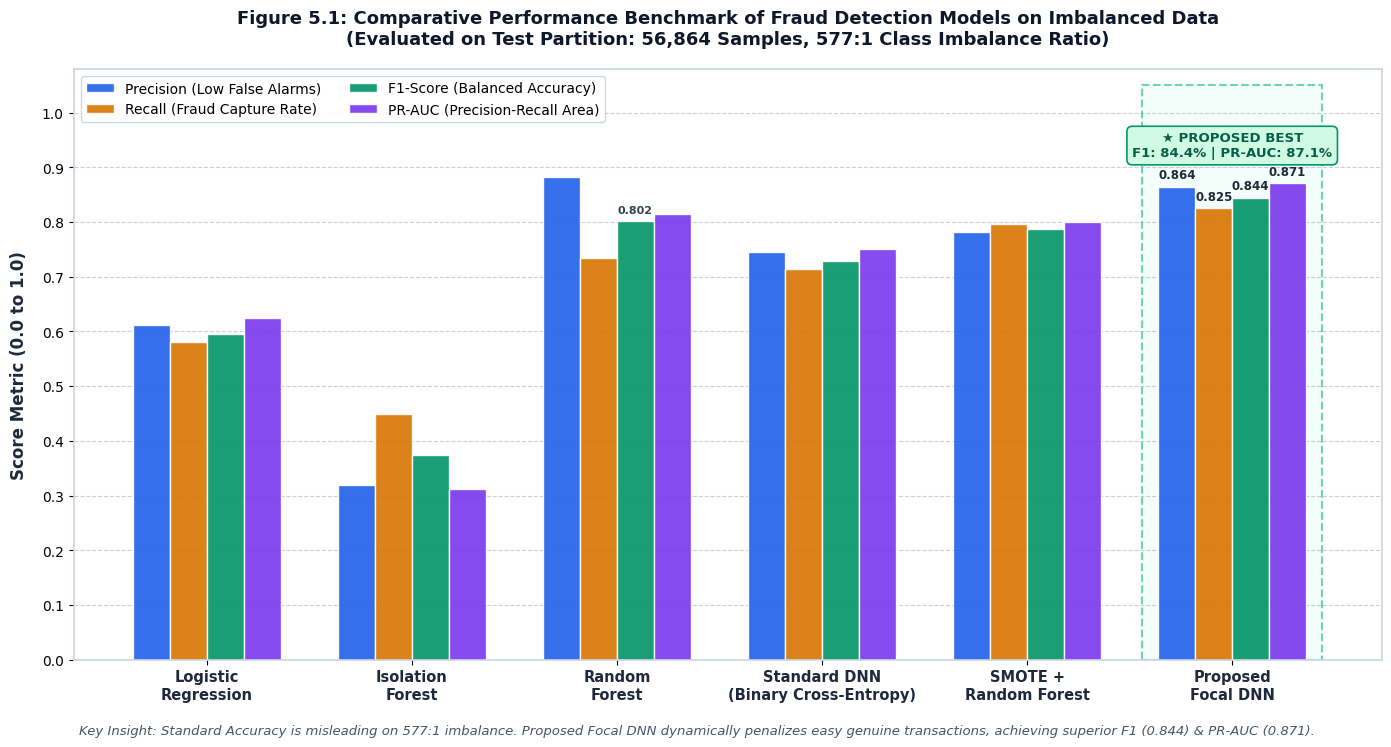

This figure's Python source:
import os
import shutil
import numpy as np
import matplotlib.pyplot as plt

def generate_benchmark_chart(output_path="d:/Fraud Detection/reports/diagrams/MODEL_BENCHMARK_COMPARISON.png"):
    # Ensure directory exists
    os.makedirs(os.path.dirname(output_path), exist_ok=True)
    
    # 1. Benchmark Data (from Table 5.3 in UEM Project Report)
    models = [
        "Logistic\nRegression",
        "Isolation\nForest",
        "Random\nForest",
        "Standard DNN\n(Binary Cross-Entropy)",
        "SMOTE +\nRandom Forest",
        "Proposed\nFocal DNN"
    ]
    
    precision = [0.612, 0.320, 0.882, 0.745, 0.781, 0.864]
    recall    = [0.581, 0.449, 0.735, 0.714, 0.796, 0.825]
    f1_score  = [0.596, 0.374, 0.802, 0.729, 0.788, 0.844]
    pr_auc    = [0.624, 0.312, 0.814, 0.751, 0.801, 0.871]
    
    # Dimensions & Bar Positions
    n_models = len(models)
    x = np.arange(n_models)
    bar_width = 0.18
    
    # Set Matplotlib Styling
    plt.rcParams['font.sans-serif'] = 'DejaVu Sans'
    plt.rcParams['axes.edgecolor'] = '#cbd5e1'
    plt.rcParams['axes.linewidth'] = 1.2
    
    fig, ax = plt.subplots(figsize=(14, 7.5), dpi=300, facecolor='#ffffff')
    ax.set_facecolor('#ffffff')
    
    # Professional academic color palette
    c_precision = '#2563eb' # Blue
    c_recall    = '#d97706' # Amber / Dark Yellow
    c_f1        = '#059669' # Emerald Green
    c_prauc     = '#7c3aed' # Purple
    
    # Plot Grouped Bars
    b1 = ax.bar(x - 1.5 * bar_width, precision, bar_width, label='Precision (Low False Alarms)', color=c_precision, edgecolor='white', linewidth=1, alpha=0.92)
    b2 = ax.bar(x - 0.5 * bar_width, recall,    bar_width, label='Recall (Fraud Capture Rate)',  color=c_recall,    edgecolor='white', linewidth=1, alpha=0.92)
    b3 = ax.bar(x + 0.5 * bar_width, f1_score,  bar_width, label='F1-Score (Balanced Accuracy)', color=c_f1,        edgecolor='white', linewidth=1, alpha=0.92)
    b4 = ax.bar(x + 1.5 * bar_width, pr_auc,    bar_width, label='PR-AUC (Precision-Recall Area)', color=c_prauc,  edgecolor='white', linewidth=1, alpha=0.92)
    
    # Highlight the Proposed Focal DNN with an elegant background box
    highlight_rect = plt.Rectangle((5 - 0.44, 0), 0.88, 1.05, 
                                   facecolor='#ecfdf5', edgecolor='#10b981', 
                                   linestyle='--', linewidth=1.5, zorder=0, alpha=0.6)
    ax.add_patch(highlight_rect)
    
    # Add Badge above Proposed Model
    ax.text(5, 0.94, '★ PROPOSED BEST\nF1: 84.4% | PR-AUC: 87.1%', 
            ha='center', va='center', fontsize=9.5, fontweight='bold', 
            color='#065f46',
            bbox=dict(boxstyle='round,pad=0.4', facecolor='#d1fae5', edgecolor='#059669', linewidth=1.2))
    
    # Add Value Labels on Top of Bars for the Proposed Focal DNN
    for bar, val in zip([b1[5], b2[5], b3[5], b4[5]], [0.864, 0.825, 0.844, 0.871]):
        height = bar.get_height()
        ax.annotate(f'{val:.3f}',
                    xy=(bar.get_x() + bar.get_width() / 2, height),
                    xytext=(0, 4),  # 4 points vertical offset
                    textcoords="offset points",
                    ha='center', va='bottom', fontsize=8.5, fontweight='bold', color='#1e293b')
        
    # Also add F1 label for Random Forest (strongest baseline)
    ax.annotate(f'0.802',
                xy=(b3[2].get_x() + b3[2].get_width() / 2, b3[2].get_height()),
                xytext=(0, 4),
                textcoords="offset points",
                ha='center', va='bottom', fontsize=8, fontweight='semibold', color='#334155')

    # Styling Axes and Labels
    ax.set_ylabel('Score Metric (0.0 to 1.0)', fontsize=12, fontweight='bold', color='#1e293b', labelpad=10)
    ax.set_title('Figure 5.1: Comparative Performance Benchmark of Fraud Detection Models on Imbalanced Data\n(Evaluated on Test Partition: 56,864 Samples, 577:1 Class Imbalance Ratio)', 
                 fontsize=13, fontweight='bold', color='#0f172a', pad=18)
    
    ax.set_xticks(x)
    ax.set_xticklabels(models, fontsize=10.5, fontweight='semibold', color='#1e293b')
    ax.set_ylim(0, 1.08)
    
    # Y-axis Gridlines
    ax.set_yticks(np.arange(0, 1.1, 0.1))
    ax.grid(axis='y', linestyle='--', alpha=0.5, color='#94a3b8')
    ax.set_axisbelow(True)
    
    # Legend Styling
    legend = ax.legend(loc='upper left', frameon=True, framealpha=0.95, facecolor='#ffffff', edgecolor='#cbd5e1', fontsize=10, ncol=2)
    legend.get_title().set_fontweight('bold')
    
    # Explanatory annotation note at bottom
    plt.figtext(0.5, 0.015, 
                "Key Insight: Standard Accuracy is misleading on 577:1 imbalance. Proposed Focal DNN dynamically penalizes easy genuine transactions, achieving superior F1 (0.844) & PR-AUC (0.871).", 
                ha="center", fontsize=9.5, style="italic", color="#475569")
    
    plt.tight_layout(rect=[0, 0.04, 1, 1])
    plt.savefig(output_path, dpi=300, bbox_inches='tight', facecolor='#ffffff')
    plt.close()
    print(f"Successfully generated high-resolution benchmark chart at: {output_path}")

    # Copy to artifacts directory so user can preview and download in chat
    artifact_dir = "C:/Users/praks/.gemini/antigravity/brain/32d0474b-b616-4722-999c-c63d973b6dfe"
    if os.path.exists(artifact_dir):
        artifact_path = os.path.join(artifact_dir, "MODEL_BENCHMARK_COMPARISON.png")
        shutil.copy(output_path, artifact_path)
        print(f"Copied to artifact path: {artifact_path}")

if __name__ == '__main__':
    generate_benchmark_chart()
